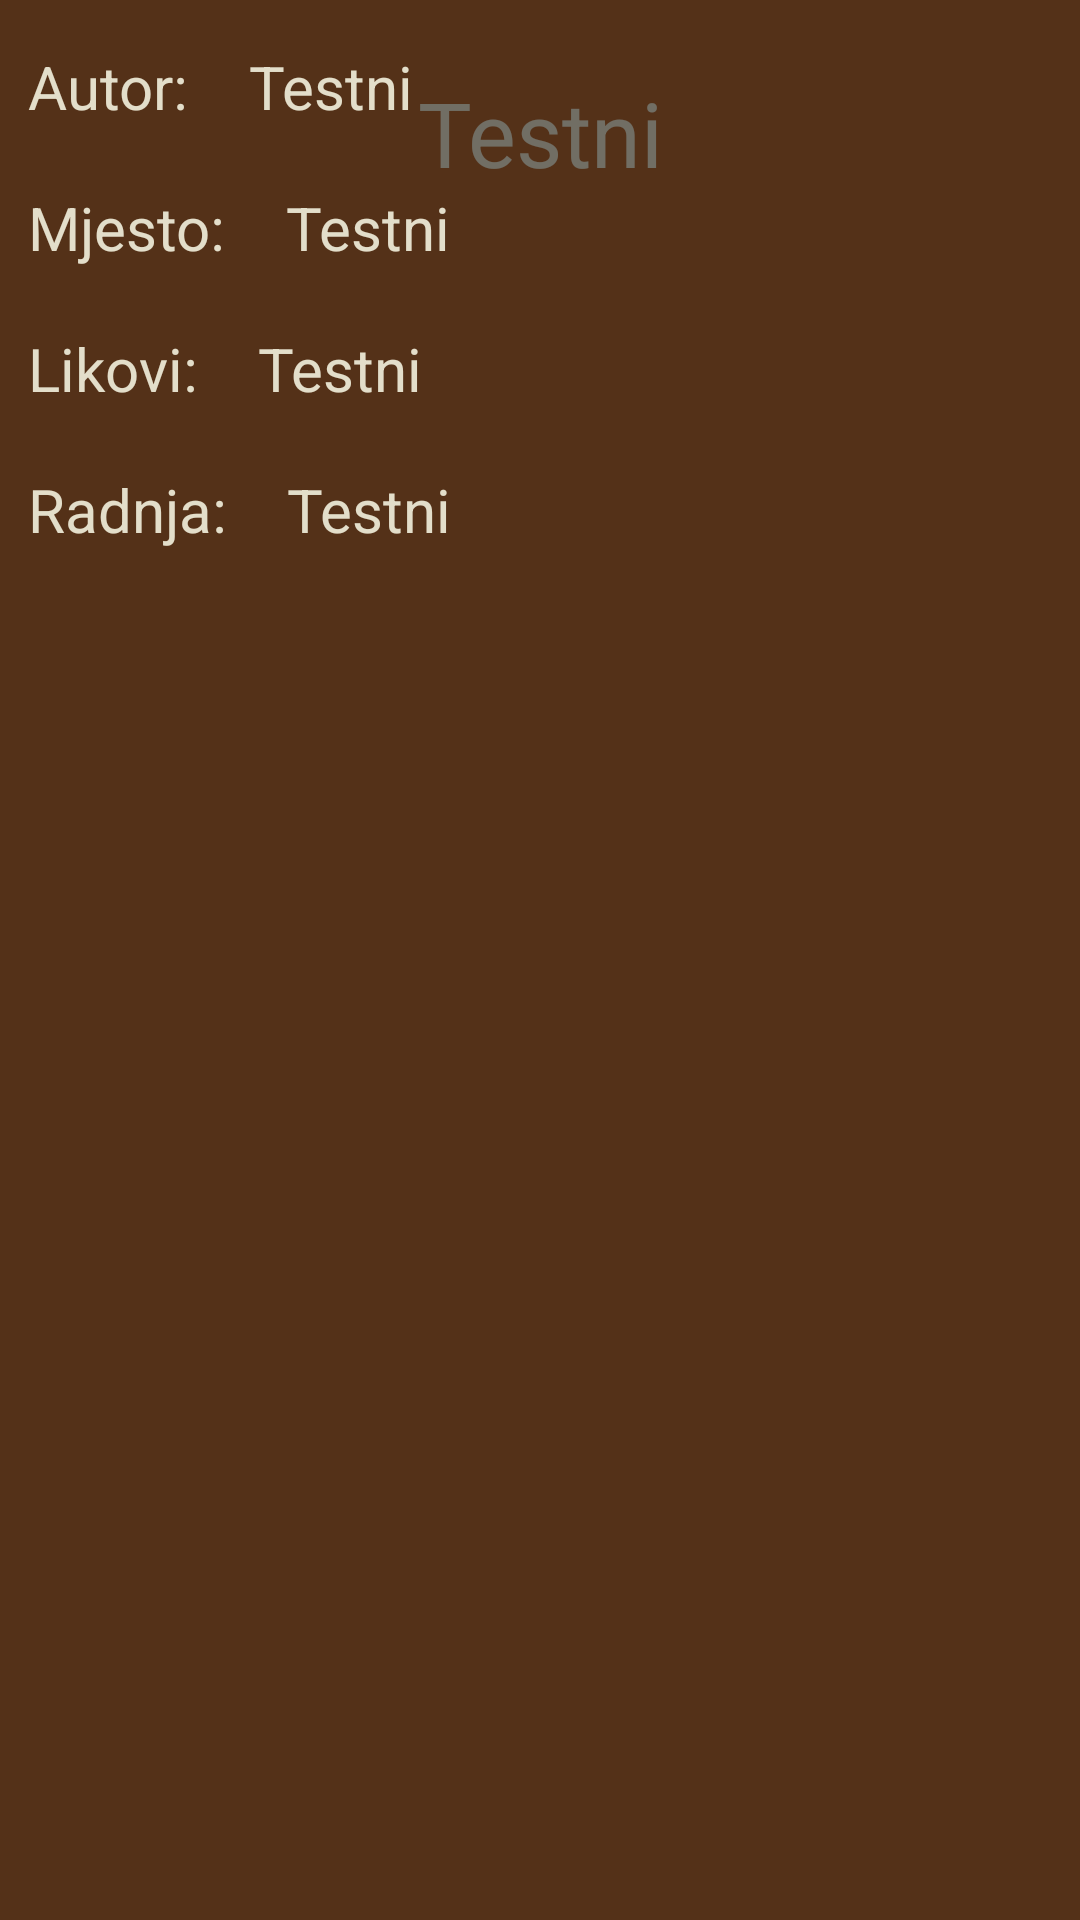

Produce the Android XML layout that renders to this screen, including the resource entries it uses.
<!-- AndroidManifest.xml: application theme Theme.Projektni_ -->
<!-- res/layout/activity_lektira.xml -->
<?xml version="1.0" encoding="utf-8"?>
<androidx.constraintlayout.widget.ConstraintLayout xmlns:android="http://schemas.android.com/apk/res/android"
    xmlns:app="http://schemas.android.com/apk/res-auto"
    xmlns:tools="http://schemas.android.com/tools"
    android:layout_width="match_parent"
    android:layout_height="match_parent"
    android:background="@color/backgroundBrown"
    tools:context=".Lektira">

    <TextView
        android:id="@+id/lektiraTitle"
        android:layout_width="wrap_content"
        android:layout_height="wrap_content"
        android:layout_marginTop="24dp"
        android:text="@string/testni"
        android:textColor="@color/textWhite"
        android:textSize="30sp"
        app:layout_constraintEnd_toEndOf="parent"
        app:layout_constraintStart_toStartOf="parent"
        app:layout_constraintTop_toTopOf="parent" />


    <ScrollView
        android:layout_width="382dp"
        android:layout_height="645dp"
        android:background="@color/black"
        app:layout_constraintBottom_toBottomOf="parent"
        app:layout_constraintEnd_toEndOf="parent"
        app:layout_constraintStart_toStartOf="parent">


        <LinearLayout
            android:layout_width="match_parent"
            android:layout_height="wrap_content"
            android:orientation="vertical">

            <LinearLayout
                android:layout_width="match_parent"
                android:layout_height="wrap_content"
                android:orientation="horizontal">

                <TextView
                    android:id="@+id/author"
                    android:layout_width="wrap_content"
                    android:layout_height="wrap_content"
                    android:layout_marginStart="20dp"
                    android:layout_marginTop="20dp"
                    android:layout_marginEnd="10dp"
                    android:text="@string/author"
                    android:textColor="@color/textWhite"
                    android:textSize="20sp" />

                <TextView
                    android:id="@+id/lektiraAuthor"
                    android:layout_width="wrap_content"
                    android:layout_height="wrap_content"
                    android:layout_marginStart="10dp"
                    android:layout_marginTop="20dp"
                    android:text="@string/testni"
                    android:textColor="@color/textWhite"
                    android:textSize="20sp" />
            </LinearLayout>

            <LinearLayout
                android:layout_width="match_parent"
                android:layout_height="wrap_content"
                android:orientation="horizontal">

                <TextView
                    android:id="@+id/place"
                    android:layout_width="wrap_content"
                    android:layout_height="wrap_content"
                    android:layout_marginStart="20dp"
                    android:layout_marginTop="20dp"
                    android:layout_marginEnd="10dp"
                    android:text="@string/place"
                    android:textColor="@color/textWhite"
                    android:textSize="20sp" />

                <TextView
                    android:id="@+id/lektiraPlace"
                    android:layout_width="wrap_content"
                    android:layout_height="wrap_content"
                    android:layout_marginStart="10dp"
                    android:layout_marginTop="20dp"
                    android:text="@string/testni"
                    android:textColor="@color/textWhite"
                    android:textSize="20sp" />
            </LinearLayout>

            <LinearLayout
                android:layout_width="match_parent"
                android:layout_height="wrap_content"
                android:orientation="horizontal">

                <TextView
                    android:id="@+id/characters"
                    android:layout_width="wrap_content"
                    android:layout_height="wrap_content"
                    android:layout_marginStart="20dp"
                    android:layout_marginTop="20dp"
                    android:layout_marginEnd="10dp"
                    android:text="@string/characters"
                    android:textColor="@color/textWhite"
                    android:textSize="20sp" />

                <TextView
                    android:id="@+id/lektiraCharacters"
                    android:layout_width="wrap_content"
                    android:layout_height="wrap_content"
                    android:layout_marginStart="10dp"
                    android:layout_marginTop="20dp"
                    android:text="@string/testni"
                    android:textColor="@color/textWhite"
                    android:textSize="20sp" />
            </LinearLayout>
            <LinearLayout
                android:layout_width="match_parent"
                android:layout_height="wrap_content"
                android:orientation="horizontal">

                <TextView
                    android:id="@+id/plot"
                    android:layout_width="wrap_content"
                    android:layout_height="wrap_content"
                    android:layout_marginStart="20dp"
                    android:layout_marginTop="20dp"
                    android:layout_marginEnd="10dp"
                    android:text="@string/plot"
                    android:textColor="@color/textWhite"
                    android:textSize="20sp" />

                <TextView
                    android:id="@+id/lektiraPlot"
                    android:layout_width="wrap_content"
                    android:layout_height="wrap_content"
                    android:layout_marginStart="10dp"
                    android:layout_marginTop="20dp"
                    android:text="@string/testni"
                    android:textColor="@color/textWhite"
                    android:textSize="20sp" />
            </LinearLayout>

        </LinearLayout>
    </ScrollView>

</androidx.constraintlayout.widget.ConstraintLayout>
<!-- resources referenced by this layout -->
<resources>
  <color name="backgroundBrown">#AA6231</color>
  <color name="black">#80000000</color>
  <color name="textWhite">#E3DECA</color>
  <string name="author" tools:ignore="Typos">Autor:</string>
  <string name="characters" tools:ignore="Typos">Likovi:</string>
  <string name="place" tools:ignore="Typos">Mjesto:</string>
  <string name="plot" tools:ignore="Typos">Radnja:</string>
  <string name="testni">Testni</string>
  <style name="Theme.Projektni_" parent="Theme.MaterialComponents.DayNight.DarkActionBar">
          
          <item name="colorPrimary">@color/purple_500</item>
          <item name="colorPrimaryVariant">@color/purple_700</item>
          <item name="colorOnPrimary">@color/white</item>
          
          <item name="colorSecondary">@color/teal_200</item>
          <item name="colorSecondaryVariant">@color/teal_700</item>
          <item name="colorOnSecondary">@color/black</item>
          
          <item name="android:statusBarColor" tools:targetApi="l">?attr/colorPrimaryVariant</item>
          
      </style>
  <color name="purple_500">#000000</color>
  <color name="purple_700">#000000</color>
  <color name="white">#FFFFFFFF</color>
  <color name="teal_200">#000000</color>
  <color name="teal_700">#000000</color>
</resources>
